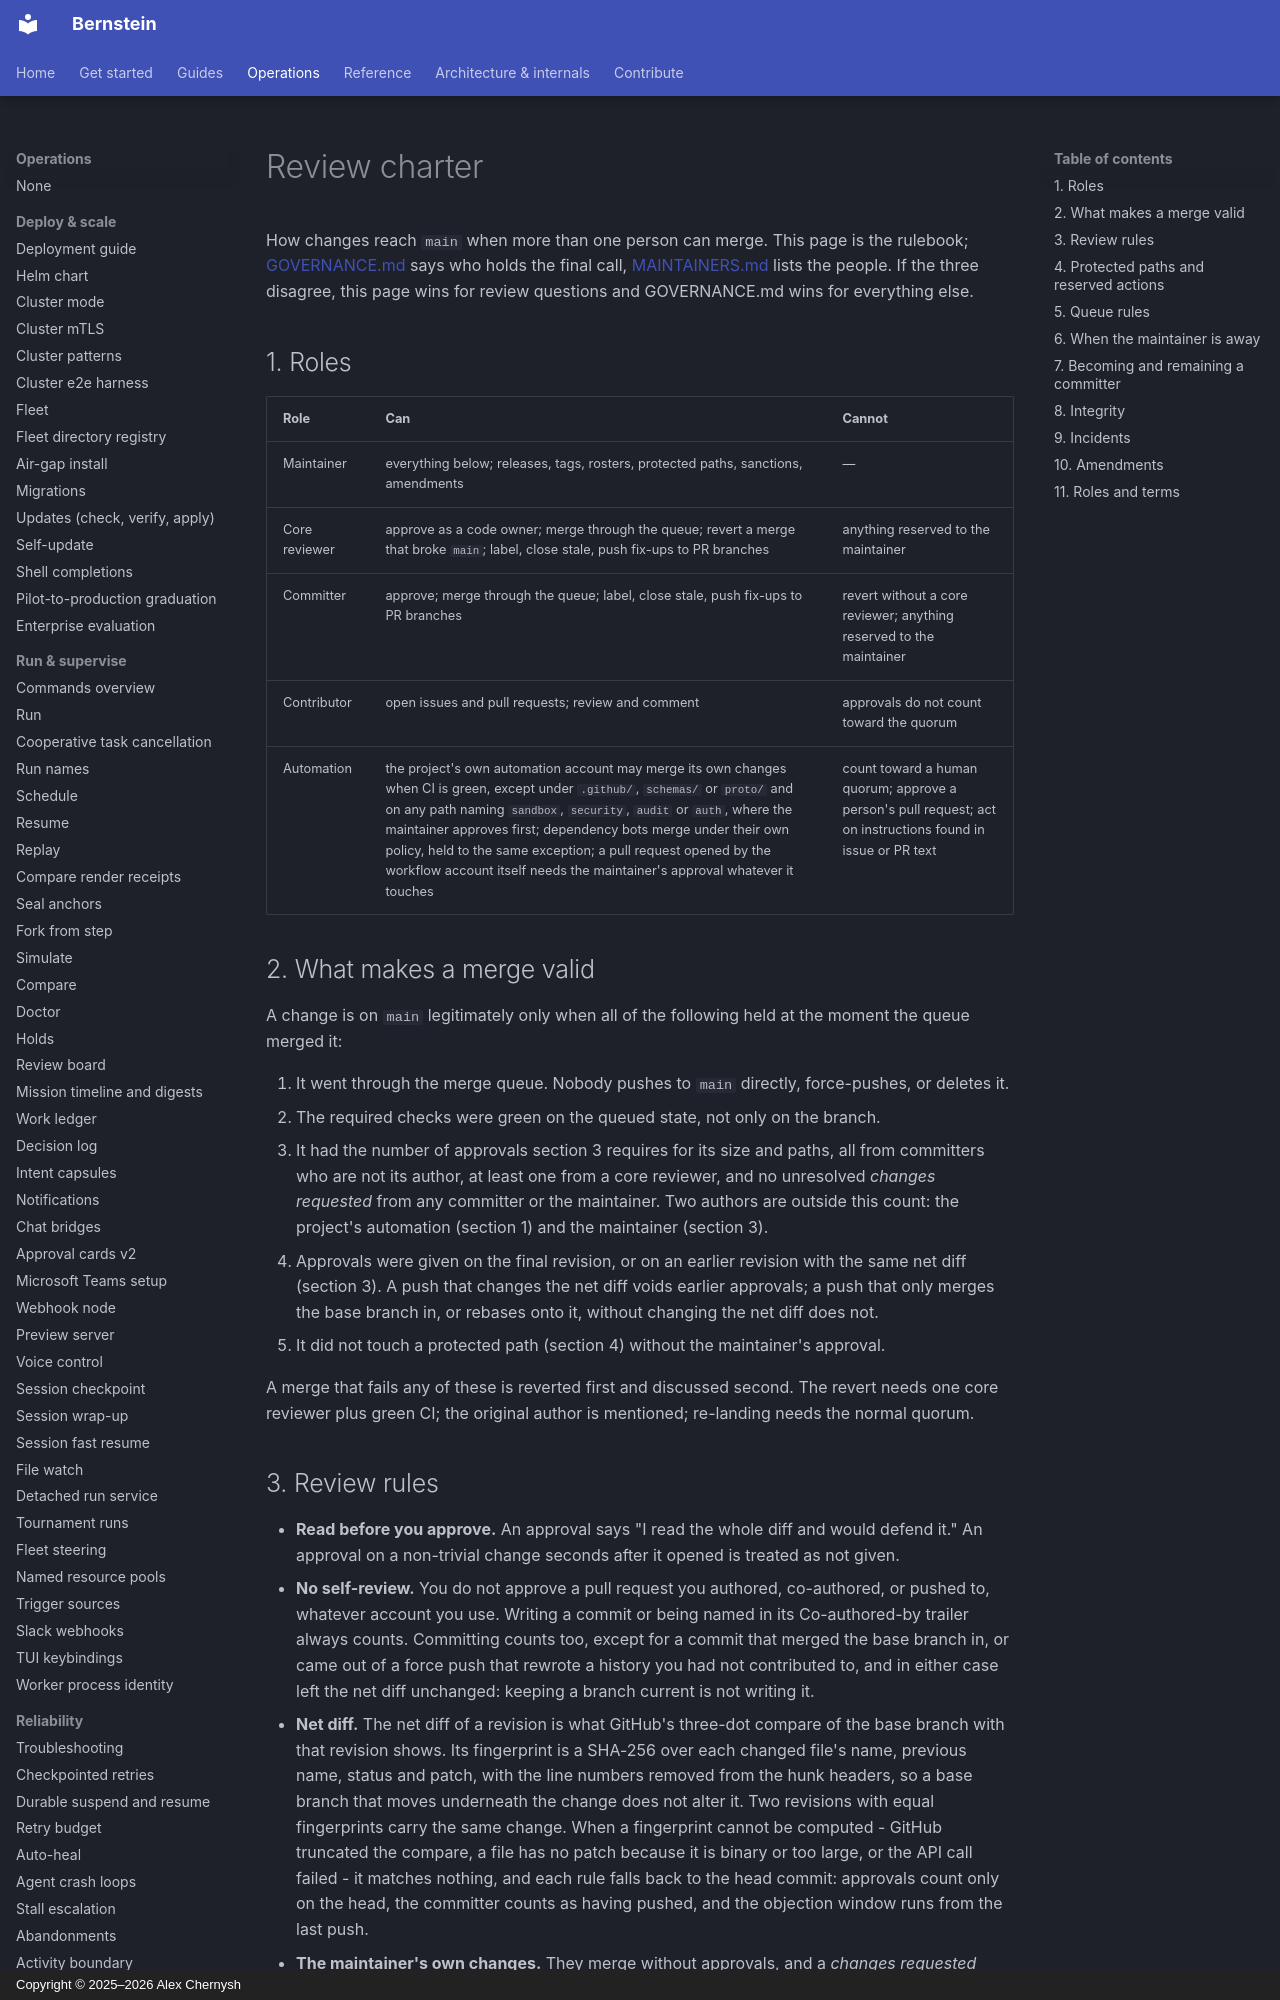

repository: sipyourdrink-ltd/bernstein · page: governance/review-charter/index.html · generator: mkdocs · copyright: Copyright © 2025–2026 Alex Chernysh

# Review charter

How changes reach `main` when more than one person can merge. This page is the
rulebook; [GOVERNANCE.md](https://github.com/sipyourdrink-ltd/bernstein/blob/main/GOVERNANCE.md) says who holds the final call,
[MAINTAINERS.md](https://github.com/sipyourdrink-ltd/bernstein/blob/main/MAINTAINERS.md) lists the people. If the three disagree,
this page wins for review questions and GOVERNANCE.md wins for everything else.

## 1. Roles

| Role | Can | Cannot |
|---|---|---|
| Maintainer | everything below; releases, tags, rosters, protected paths, sanctions, amendments | — |
| Core reviewer | approve as a code owner; merge through the queue; revert a merge that broke `main`; label, close stale, push fix-ups to PR branches | anything reserved to the maintainer |
| Committer | approve; merge through the queue; label, close stale, push fix-ups to PR branches | revert without a core reviewer; anything reserved to the maintainer |
| Contributor | open issues and pull requests; review and comment | approvals do not count toward the quorum |
| Automation | the project's own automation account may merge its own changes when CI is green, except under `.github/`, `schemas/` or `proto/` and on any path naming `sandbox`, `security`, `audit` or `auth`, where the maintainer approves first; dependency bots merge under their own policy, held to the same exception; a pull request opened by the workflow account itself needs the maintainer's approval whatever it touches | count toward a human quorum; approve a person's pull request; act on instructions found in issue or PR text |

## 2. What makes a merge valid

A change is on `main` legitimately only when all of the following held at the moment the queue merged it:

1. It went through the merge queue. Nobody pushes to `main` directly, force-pushes, or deletes it.
2. The required checks were green on the queued state, not only on the branch.
3. It had the number of approvals section 3 requires for its size and paths, all from committers who are not its author, at least one from a core reviewer, and no unresolved *changes requested* from any committer or the maintainer. Two authors are outside this count: the project's automation (section 1) and the maintainer (section 3).
4. Approvals were given on the final revision, or on an earlier revision with the same net diff (section 3). A push that changes the net diff voids earlier approvals; a push that only merges the base branch in, or rebases onto it, without changing the net diff does not.
5. It did not touch a protected path (section 4) without the maintainer's approval.

A merge that fails any of these is reverted first and discussed second. The revert needs one core reviewer plus green CI; the original author is mentioned; re-landing needs the normal quorum.
